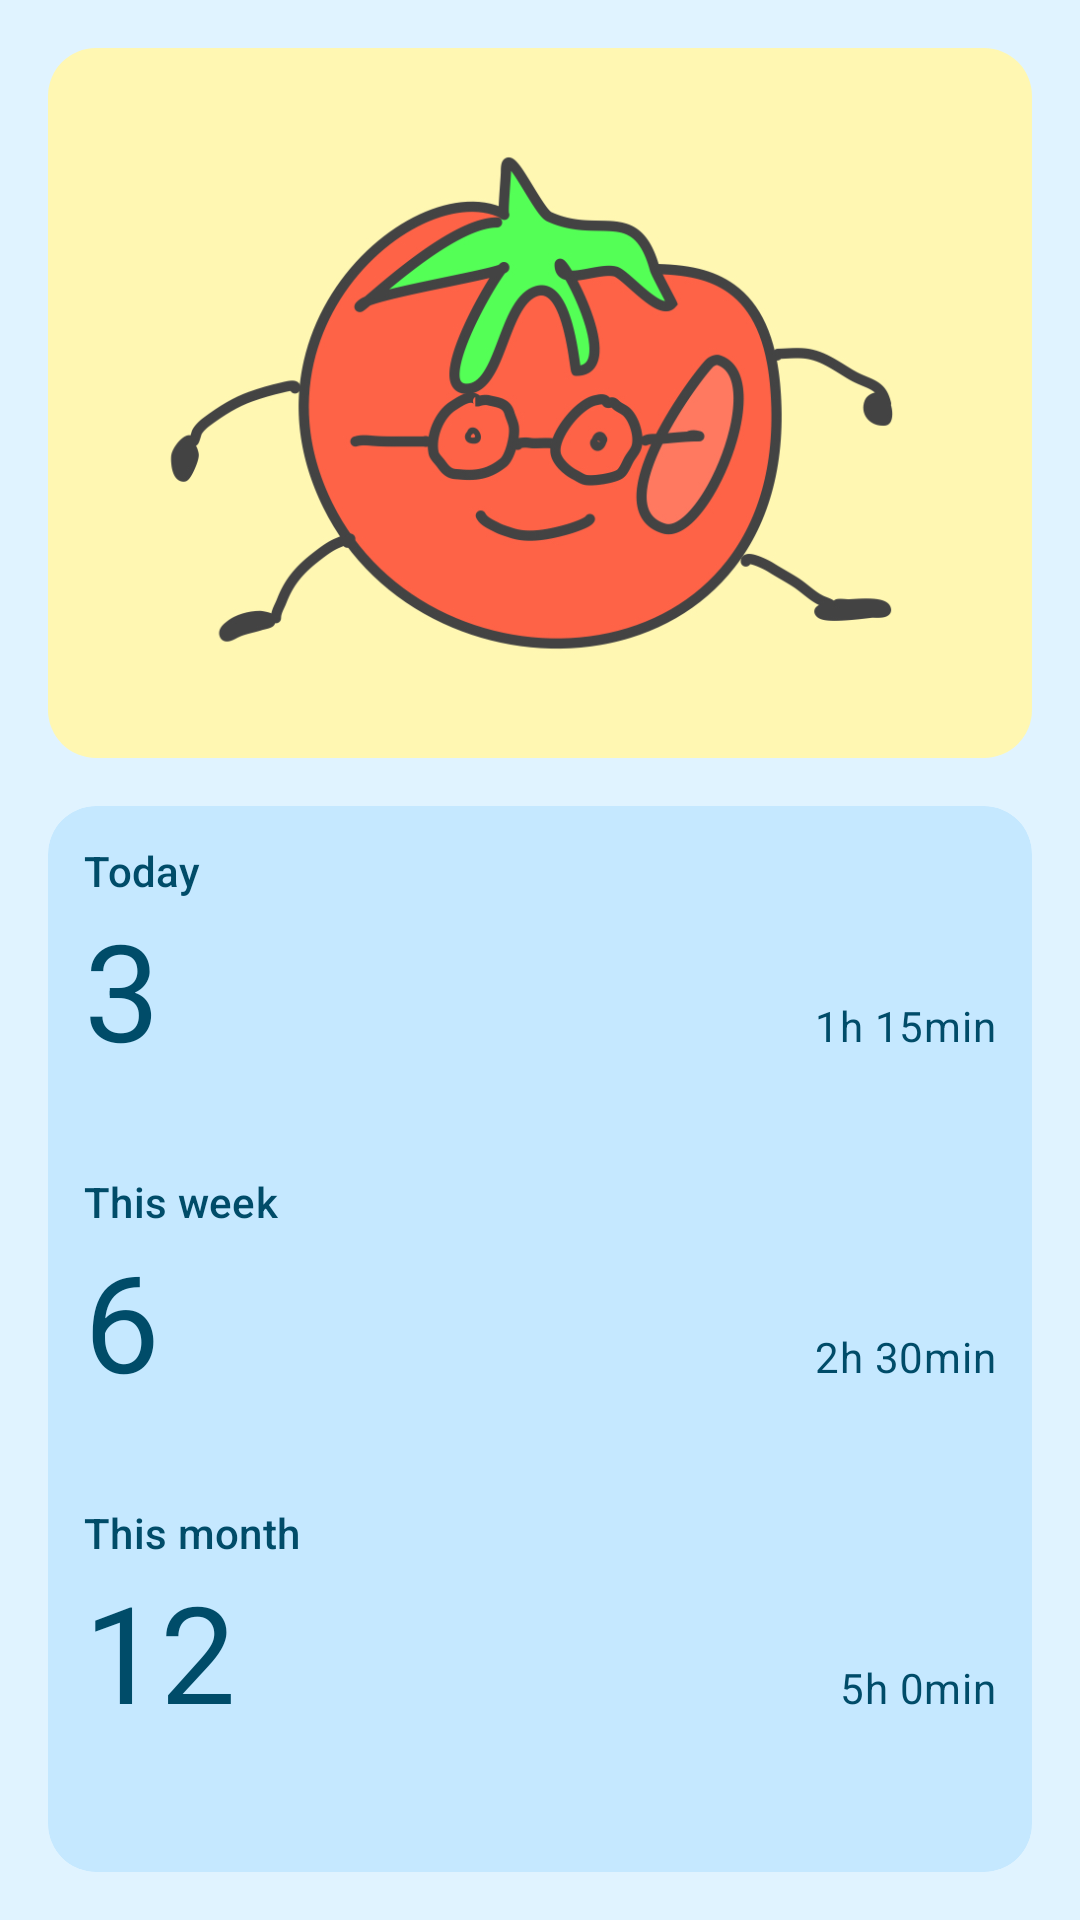

Android layout source for this screen:
<!-- AndroidManifest.xml: application theme AppTheme -->
<!-- res/layout/statistics_widget_extralarge.xml -->
<?xml version="1.0" encoding="utf-8"?>
<LinearLayout xmlns:android="http://schemas.android.com/apk/res/android"
    xmlns:app="http://schemas.android.com/apk/res-auto"
    android:id="@android:id/background"
    android:layout_width="match_parent"
    android:layout_height="match_parent"
    android:orientation="vertical"
    android:padding="@dimen/margin_medium"
    android:theme="@style/AppWidgetTheme">

    <LinearLayout
        android:id="@+id/statistics_widget_container"
        android:layout_width="match_parent"
        android:layout_height="match_parent"
        android:orientation="vertical">

        <ImageView
            android:contentDescription="@string/stats_widget_productivity_image_description"
            android:id="@+id/productivity_image_widget"
            android:layout_width="match_parent"
            android:layout_height="0dp"
            android:layout_weight="2"
            android:background="@drawable/rounded_corners"
            android:clipToOutline="true"
            android:scaleType="centerCrop"
            app:srcCompat="@drawable/pomodoro_artwork_working" />

        <LinearLayout
            android:id="@+id/productivity_section"
            android:layout_width="match_parent"
            android:layout_height="0dp"
            android:layout_marginTop="@dimen/margin_medium"
            android:layout_weight="3"
            android:background="@drawable/rounded_corners"
            android:backgroundTint="@android:color/system_accent1_50"
            android:backgroundTintMode="multiply"
            android:clipToOutline="true"
            android:orientation="vertical"
            android:padding="@dimen/margin_medium_small">

            <LinearLayout
                android:id="@+id/today_section_widget"
                android:layout_width="match_parent"
                android:layout_height="0dp"
                android:layout_weight="1"
                android:background="@android:color/system_accent1_50"
                android:backgroundTint="@android:color/system_accent1_50"
                android:backgroundTintMode="multiply"
                android:orientation="vertical">

                <TextView
                    android:id="@+id/today_title_widget"
                    style="@style/TextAppearance.Material3.TitleSmall"
                    android:layout_width="match_parent"
                    android:layout_height="wrap_content"
                    android:background="@android:color/system_accent1_50"
                    android:backgroundTint="@android:color/system_accent1_50"
                    android:backgroundTintMode="multiply"
                    android:text="@string/stats_widget_today_title" />

                <LinearLayout
                    android:id="@+id/today_stats_widget"
                    android:layout_width="match_parent"
                    android:layout_height="wrap_content"
                    android:background="@android:color/system_accent1_50"
                    android:backgroundTint="@android:color/system_accent1_50"
                    android:backgroundTintMode="multiply"
                    android:orientation="horizontal">

                    <TextView
                        android:id="@+id/today_completed_text_widget"
                        style="@style/TextAppearance.Material3.DisplayMedium"
                        android:layout_width="wrap_content"
                        android:layout_height="wrap_content"
                        android:layout_gravity="bottom"
                        android:layout_weight="10"
                        android:background="@android:color/system_accent1_50"
                        android:backgroundTint="@android:color/system_accent1_50"
                        android:backgroundTintMode="multiply"
                        android:text="@string/fake_widget_today_completed" />

                    <TextView
                        android:id="@+id/today_focus_time_text_widget"
                        style="@style/TextAppearance.Material3.BodyMedium"
                        android:layout_width="wrap_content"
                        android:layout_height="wrap_content"
                        android:layout_gravity="bottom|end"
                        android:layout_weight="1"
                        android:background="@android:color/system_accent1_50"
                        android:backgroundTint="@android:color/system_accent1_50"
                        android:backgroundTintMode="multiply"
                        android:text="@string/fake_widget_today_focustime"
                        android:textAlignment="textEnd" />
                </LinearLayout>
            </LinearLayout>

            <LinearLayout
                android:id="@+id/week_section_widget"
                android:layout_width="match_parent"
                android:layout_height="0dp"
                android:layout_weight="1"
                android:background="@android:color/system_accent1_50"
                android:backgroundTint="@android:color/system_accent1_50"
                android:backgroundTintMode="multiply"
                android:orientation="vertical">

                <TextView
                    android:id="@+id/week_title_widget"
                    style="@style/TextAppearance.Material3.TitleSmall"
                    android:layout_width="match_parent"
                    android:layout_height="wrap_content"
                    android:background="@android:color/system_accent1_50"
                    android:backgroundTint="@android:color/system_accent1_50"
                    android:backgroundTintMode="multiply"
                    android:text="@string/stats_widget_week_title" />

                <LinearLayout
                    android:id="@+id/week_stats_widget"
                    android:layout_width="match_parent"
                    android:layout_height="wrap_content"
                    android:background="@android:color/system_accent1_50"
                    android:backgroundTint="@android:color/system_accent1_50"
                    android:backgroundTintMode="multiply"
                    android:orientation="horizontal">

                    <TextView
                        android:id="@+id/week_completed_text_widget"
                        style="@style/TextAppearance.Material3.DisplayMedium"
                        android:layout_width="wrap_content"
                        android:layout_height="wrap_content"
                        android:layout_gravity="bottom"
                        android:layout_weight="10"
                        android:background="@android:color/system_accent1_50"
                        android:backgroundTint="@android:color/system_accent1_50"
                        android:backgroundTintMode="multiply"
                        android:text="@string/fake_widget_week_completed" />

                    <TextView
                        android:id="@+id/week_focus_time_text_widget"
                        style="@style/TextAppearance.Material3.BodyMedium"
                        android:layout_width="wrap_content"
                        android:layout_height="wrap_content"
                        android:layout_gravity="bottom|end"
                        android:layout_weight="1"
                        android:background="@android:color/system_accent1_50"
                        android:backgroundTint="@android:color/system_accent1_50"
                        android:backgroundTintMode="multiply"
                        android:text="@string/fake_widget_week_focustime"
                        android:textAlignment="textEnd" />
                </LinearLayout>
            </LinearLayout>

            <LinearLayout
                android:id="@+id/month_section_widget"
                android:layout_width="match_parent"
                android:layout_height="0dp"
                android:layout_weight="1"
                android:background="@android:color/system_accent1_50"
                android:backgroundTint="@android:color/system_accent1_50"
                android:backgroundTintMode="multiply"
                android:orientation="vertical">

                <TextView
                    android:id="@+id/month_title_widget"
                    style="@style/TextAppearance.Material3.TitleSmall"
                    android:layout_width="match_parent"
                    android:layout_height="wrap_content"
                    android:background="@android:color/system_accent1_50"
                    android:backgroundTint="@android:color/system_accent1_50"
                    android:backgroundTintMode="multiply"
                    android:text="@string/stats_widget_month_title" />

                <LinearLayout
                    android:id="@+id/month_stats_widget"
                    android:layout_width="match_parent"
                    android:layout_height="wrap_content"
                    android:background="@android:color/system_accent1_50"
                    android:backgroundTint="@android:color/system_accent1_50"
                    android:backgroundTintMode="multiply"
                    android:orientation="horizontal">

                    <TextView
                        android:id="@+id/month_completed_text_widget"
                        style="@style/TextAppearance.Material3.DisplayMedium"
                        android:layout_width="wrap_content"
                        android:layout_height="wrap_content"
                        android:layout_gravity="bottom"
                        android:layout_weight="10"
                        android:background="@android:color/system_accent1_50"
                        android:backgroundTint="@android:color/system_accent1_50"
                        android:backgroundTintMode="multiply"
                        android:text="@string/fake_widget_month_completed" />

                    <TextView
                        android:id="@+id/month_focus_time_text_widget"
                        style="@style/TextAppearance.Material3.BodyMedium"
                        android:layout_width="wrap_content"
                        android:layout_height="wrap_content"
                        android:layout_gravity="bottom|end"
                        android:layout_weight="1"
                        android:background="@android:color/system_accent1_50"
                        android:backgroundTint="@android:color/system_accent1_50"
                        android:backgroundTintMode="multiply"
                        android:text="@string/fake_widget_month_focustime"
                        android:textAlignment="textEnd" />
                </LinearLayout>
            </LinearLayout>

        </LinearLayout>

    </LinearLayout>
</LinearLayout>
<!-- resources referenced by this layout -->
<resources>
  <dimen name="margin_medium">16dp</dimen>
  <dimen name="margin_medium_small">12dp</dimen>
  <!-- drawable rounded_corners (drawable) -->
  <?xml version="1.0" encoding="utf-8"?>
  <shape xmlns:android="http://schemas.android.com/apk/res/android"
      android:shape="rectangle">
      <corners android:radius="16dp" />
      <solid android:color="@android:color/system_accent1_50" />
  </shape>
  <string name="fake_widget_month_completed">12</string>
  <string name="fake_widget_month_focustime">5h 0min</string>
  <string name="fake_widget_today_completed">3</string>
  <string name="fake_widget_today_focustime">1h 15min</string>
  <string name="fake_widget_week_completed">6</string>
  <string name="fake_widget_week_focustime">2h 30min</string>
  <string name="stats_widget_month_title">This month</string>
  <string name="stats_widget_productivity_image_description">Image showing productivity status</string>
  <string name="stats_widget_today_title">Today</string>
  <string name="stats_widget_week_title">This week</string>
  <style name="AppWidgetTheme" parent="Theme.Material3.DynamicColors.Light">
          <item name="android:background">@android:color/system_accent2_50</item>
          <item name="android:textColorPrimary">@android:color/system_accent1_700</item>
          <item name="android:textColorSecondary">@android:color/system_accent1_700</item>
      </style>
  <color name="md_theme_light_primary">#A63B04</color>
  <color name="md_theme_light_onPrimary">#FFFFFF</color>
  <color name="md_theme_light_primaryContainer">#FFDBCE</color>
  <color name="md_theme_light_onPrimaryContainer">#370E00</color>
  <color name="md_theme_light_secondary">#B12C16</color>
  <color name="md_theme_light_onSecondary">#FFFFFF</color>
  <color name="md_theme_light_secondaryContainer">#FFDAD3</color>
  <color name="md_theme_light_onSecondaryContainer">#3F0400</color>
  <color name="md_theme_light_tertiary">#216D1C</color>
  <color name="md_theme_light_onTertiary">#FFFFFF</color>
  <color name="md_theme_light_tertiaryContainer">#A6F694</color>
  <color name="md_theme_light_onTertiaryContainer">#002201</color>
  <color name="md_theme_light_error">#BA1A1A</color>
  <color name="md_theme_light_errorContainer">#FFDAD6</color>
  <color name="md_theme_light_onError">#FFFFFF</color>
  <color name="md_theme_light_onErrorContainer">#410002</color>
  <color name="md_theme_light_background">#FFFBFF</color>
  <color name="md_theme_light_onBackground">#201A18</color>
  <color name="md_theme_light_surface">#FFFBFF</color>
  <color name="md_theme_light_onSurface">#201A18</color>
  <color name="md_theme_light_surfaceVariant">#F5DED6</color>
  <color name="md_theme_light_onSurfaceVariant">#53433E</color>
  <color name="md_theme_light_outline">#85736D</color>
  <color name="md_theme_light_inverseOnSurface">#FBEEEA</color>
  <color name="md_theme_light_inverseSurface">#362F2C</color>
  <color name="md_theme_light_inversePrimary">#FFB59A</color>
</resources>
